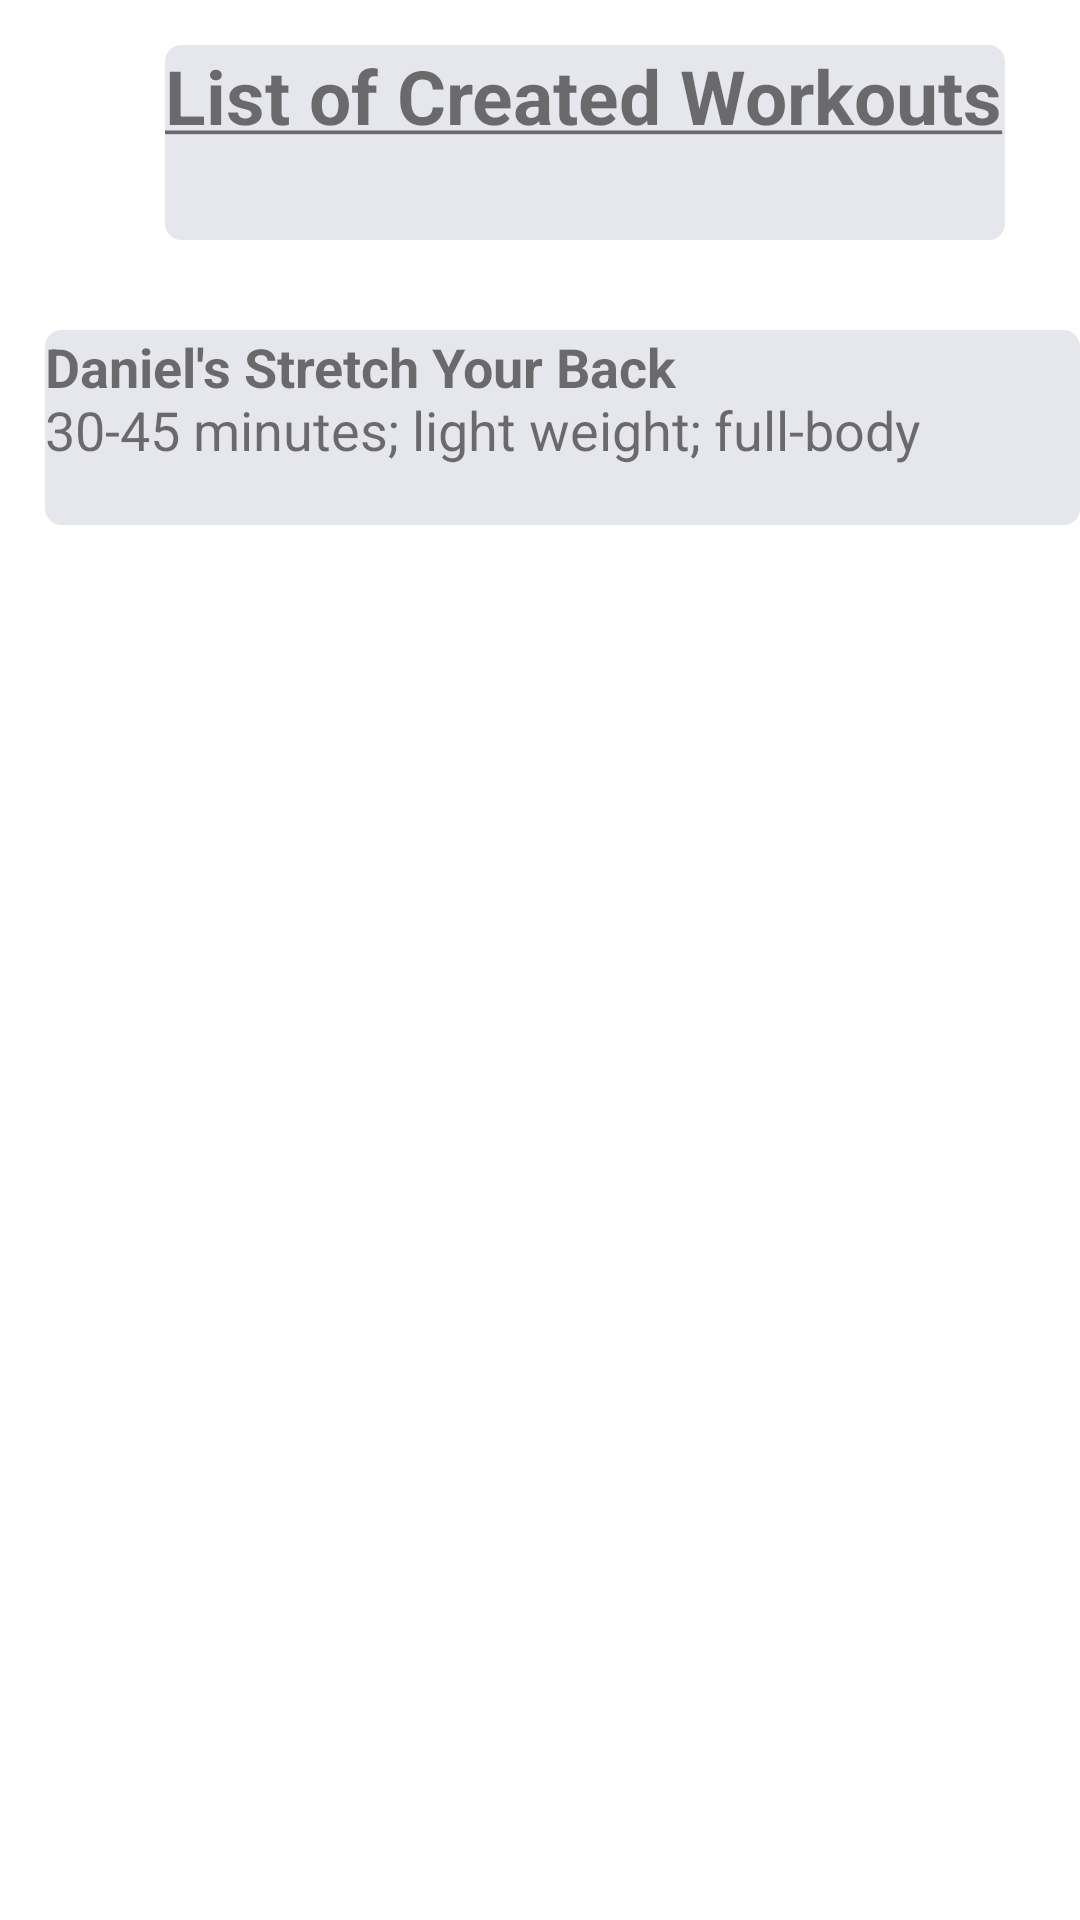

This screen was rendered from an Android layout file. Write that file and the resources it references.
<!-- AndroidManifest.xml: application theme Theme.CSCI5115GroundApp.NoActionBar -->
<!-- res/layout/fragment_daniel_created_workout_list.xml -->
<?xml version="1.0" encoding="utf-8"?>
<RelativeLayout xmlns:android="http://schemas.android.com/apk/res/android"
    android:layout_width="match_parent"
    android:layout_height="match_parent"
    android:background="@android:color/white">

    <TextView
        android:layout_width="280dp"
        android:layout_height="65dp"
        android:layout_marginLeft="55dp"
        android:layout_marginTop="15dp"
        android:background="@drawable/rectange_gray"
        android:text="@string/list_create_workouts"
        android:textSize="25sp" />

    <TextView
        android:id="@+id/daniel_workout_view_more"
        android:layout_width="360dp"
        android:layout_height="65dp"
        android:layout_marginLeft="15dp"
        android:layout_marginTop="110dp"
        android:background="@drawable/rectange_gray"
        android:text="@string/daniel_workout_text"
        android:textSize="18sp" />

</RelativeLayout>
<!-- resources referenced by this layout -->
<resources>
  <!-- drawable rectange_gray (drawable) -->
  <?xml version="1.0" encoding="utf-8"?>
  <shape xmlns:android="http://schemas.android.com/apk/res/android"
      android:shape="rectangle">
  
      
      <solid
          android:color="@color/gray">
      </solid>
  
      
      <stroke
          android:width="1dp"
          android:color="@color/gray" >
      </stroke>
  
      
      <corners
          android:radius="5dp"   >
      </corners>
  
  </shape>
  <string name="daniel_workout_text"><b>Daniel\'s Stretch Your Back</b>\n30-45 minutes; light weight; full-body</string>
  <string name="list_create_workouts"><b><u>List of Created Workouts</u></b></string>
  <style name="Theme.CSCI5115GroundApp.NoActionBar">
          <item name="windowActionBar">false</item>
          <item name="windowNoTitle">true</item>
          <item name="android:statusBarColor">@android:color/transparent</item>
      </style>
  <color name="gray">#E6E6ED</color>
</resources>
